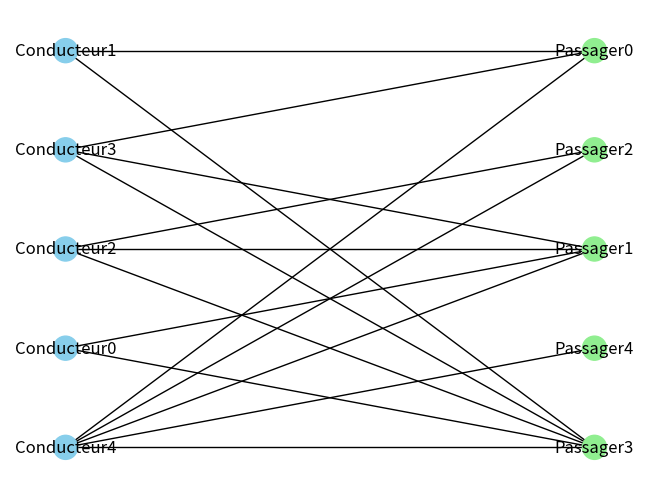

Source code (Python):
import networkx as nx
import random
import matplotlib.pyplot as plt

# Création d'un graphe biparti
B = nx.Graph()

# Définition des conducteurs et des passagers
conducteurs = ['Conducteur{}'.format(i) for i in range(5)]
passagers = ['Passager{}'.format(i) for i in range(5)]

# Ajout des conducteurs et des passagers au graphe
B.add_nodes_from(conducteurs, bipartite=0)
B.add_nodes_from(passagers, bipartite=1)

# Ajout des arêtes entre conducteurs et passagers avec des poids aléatoires
for conducteur in conducteurs:
    for passager in passagers:
        if random.random() > 0.5:  # Création d'une arête avec une probabilité de 50%
            B.add_edge(conducteur, passager, weight=random.randint(1, 10))

# Sauvegarde du graphe dans un fichier txt
with open('graphe_covoiturage.txt', 'w') as f:
    for line in nx.generate_adjlist(B, delimiter=' - '):
        f.write(line + '\n')

pos = nx.bipartite_layout(B, conducteurs)
nx.draw(B, pos, with_labels=True, node_color=['skyblue' if node in conducteurs else 'lightgreen' for node in B])
# plt.show()
